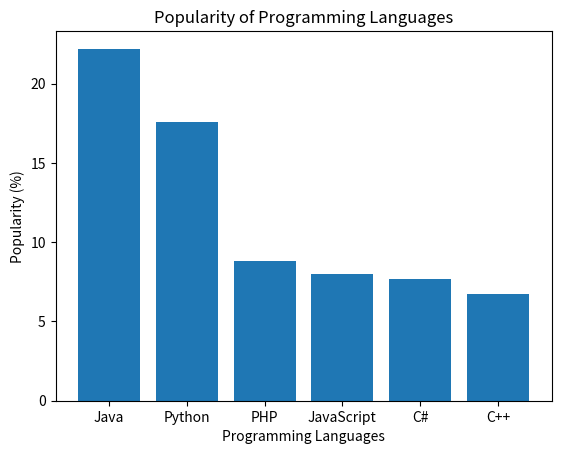

Source code (Python):
import matplotlib.pyplot as plt
languages = ['Java', 'Python', 'PHP', 'JavaScript', 'C#', 'C++']
popularity = [22.2, 17.6, 8.8, 8, 7.7, 6.7]
fig, ax = plt.subplots()
ax.bar(languages, popularity)
ax.set_title('Popularity of Programming Languages')
ax.set_xlabel('Programming Languages')
ax.set_ylabel('Popularity (%)')
plt.show()
